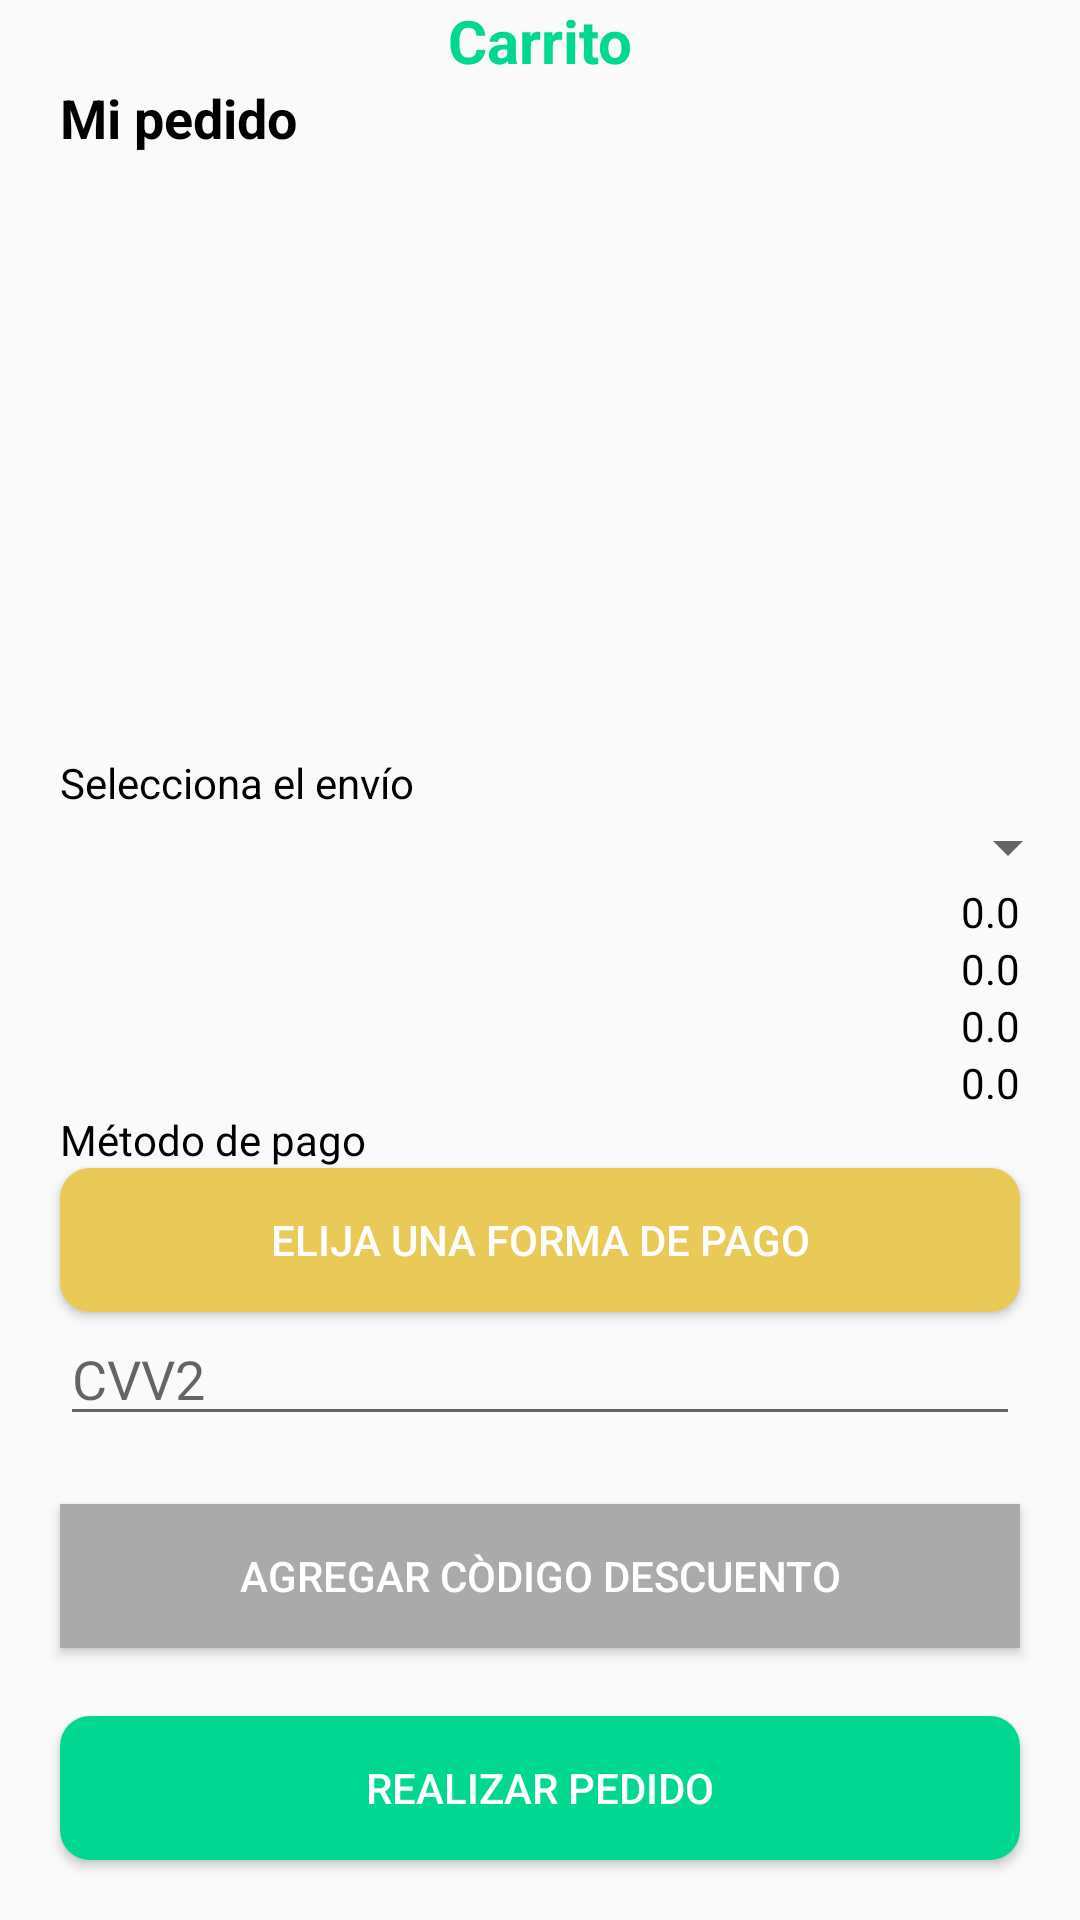

This screen was rendered from an Android layout file. Write that file and the resources it references.
<!-- AndroidManifest.xml: activity theme Theme.AppCompat.Light.NoActionBar -->
<!-- res/layout/activity_mi_pedido.xml -->
<?xml version="1.0" encoding="utf-8"?>
<androidx.constraintlayout.widget.ConstraintLayout xmlns:android="http://schemas.android.com/apk/res/android"
    xmlns:app="http://schemas.android.com/apk/res-auto"
    xmlns:tools="http://schemas.android.com/tools"
    android:layout_width="match_parent"
    android:layout_height="match_parent"
    tools:context=".activities.MiPedidoActivity">

    <ProgressBar
        android:id="@+id/pbCargandoMiPedidoActivity"
        style="?android:attr/progressBarStyle"
        android:layout_width="wrap_content"
        android:layout_height="wrap_content"
        android:layout_gravity="center"
        android:elevation="15dp"
        android:indeterminateDrawable="@drawable/circular_progress_dialog"
        android:visibility="gone"
        app:layout_constraintBottom_toBottomOf="parent"
        app:layout_constraintEnd_toEndOf="parent"
        app:layout_constraintStart_toStartOf="parent"
        app:layout_constraintTop_toTopOf="parent" />

    <ScrollView
        android:id="@+id/scrollView3"
        android:layout_width="match_parent"
        android:layout_height="match_parent"
        android:fillViewport="true"
        app:layout_constraintBottom_toBottomOf="parent"
        app:layout_constraintEnd_toEndOf="parent"
        app:layout_constraintStart_toStartOf="parent"
        app:layout_constraintTop_toTopOf="parent">

        <androidx.constraintlayout.widget.ConstraintLayout
            android:layout_width="match_parent"
            android:layout_height="match_parent"
            android:orientation="vertical">

            <androidx.constraintlayout.widget.ConstraintLayout
                android:id="@+id/constraintLayout3"
                android:layout_width="match_parent"
                android:layout_height="wrap_content"
                app:layout_constraintEnd_toEndOf="parent"
                app:layout_constraintStart_toStartOf="parent"
                app:layout_constraintTop_toTopOf="parent">

                <TextView
                    android:id="@+id/tvMiCarrito"
                    android:layout_width="wrap_content"
                    android:layout_height="wrap_content"
                    android:layout_marginStart="20dp"
                    android:layout_marginEnd="20dp"
                    android:text="Carrito"
                    android:textColor="@color/green_light"
                    android:textSize="20sp"
                    android:textStyle="bold"
                    app:layout_constraintEnd_toEndOf="parent"
                    app:layout_constraintStart_toStartOf="parent"
                    app:layout_constraintTop_toTopOf="parent" />
            </androidx.constraintlayout.widget.ConstraintLayout>

            <TextView
                android:id="@+id/tvTitleMiPedido"
                android:layout_width="0dp"
                android:layout_height="wrap_content"
                android:layout_marginStart="20dp"
                android:layout_marginEnd="20dp"
                android:text="Mi pedido"
                android:textColor="#000000"
                android:textSize="18sp"
                android:textStyle="bold"
                app:layout_constraintEnd_toEndOf="parent"
                app:layout_constraintStart_toStartOf="parent"
                app:layout_constraintTop_toBottomOf="@+id/constraintLayout3" />

            <ListView
                android:id="@+id/listaProductos"
                android:layout_width="0dp"
                android:layout_height="200dp"
                android:layout_marginBottom="10dp"
                android:layoutAnimation="@anim/layout_animation"
                app:layout_constraintBottom_toTopOf="@+id/tvSeleccionaElEnvioLabelMiPedido"
                app:layout_constraintEnd_toEndOf="parent"
                app:layout_constraintHorizontal_bias="0.0"
                app:layout_constraintStart_toStartOf="parent"
                app:layout_constraintTop_toBottomOf="@+id/tvTitleMiPedido">

            </ListView>

            <Button
                android:id="@+id/btnCodigoOpen"
                android:layout_width="0dp"
                android:layout_height="wrap_content"
                android:layout_marginStart="20dp"
                android:layout_marginEnd="20dp"
                android:background="#AAAAAA"
                android:onClick="AbreFragmentCodigoDescuento"
                android:text="Agregar còdigo descuento"
                android:textColor="#FFFFFF"
                app:layout_constraintBottom_toTopOf="@+id/btnComprar"
                app:layout_constraintEnd_toEndOf="parent"
                app:layout_constraintHorizontal_bias="0.0"
                app:layout_constraintStart_toStartOf="parent"
                app:layout_constraintTop_toBottomOf="@+id/etCVV2MiPedido" />

            <Spinner
                android:id="@+id/spCostos"
                android:layout_width="0dp"
                android:layout_height="wrap_content"
                app:layout_constraintEnd_toEndOf="parent"
                app:layout_constraintStart_toStartOf="parent"
                app:layout_constraintTop_toBottomOf="@+id/tvSeleccionaElEnvioLabelMiPedido" />

            <TextView
                android:id="@+id/tvSubTotalMiPedido"
                android:layout_width="wrap_content"
                android:layout_height="wrap_content"
                android:layout_marginEnd="20dp"
                android:text="0.0"
                android:textColor="#000000"
                app:layout_constraintBottom_toTopOf="@+id/tvPrecioEnvio"
                app:layout_constraintEnd_toEndOf="parent"
                app:layout_constraintTop_toBottomOf="@+id/spCostos" />

            <TextView
                android:id="@+id/tvPrecioEnvio"
                android:layout_width="wrap_content"
                android:layout_height="wrap_content"
                android:layout_marginEnd="20dp"
                android:text="0.0"
                android:textColor="#000000"
                app:layout_constraintEnd_toEndOf="parent"
                app:layout_constraintTop_toBottomOf="@+id/tvSubTotalMiPedido" />

            <TextView
                android:id="@+id/tvComisionTarjetaMiPedido"
                android:layout_width="wrap_content"
                android:layout_height="wrap_content"
                android:layout_marginEnd="20dp"
                android:text="0.0"
                android:textColor="#000000"
                app:layout_constraintEnd_toEndOf="parent"
                app:layout_constraintTop_toBottomOf="@+id/tvPrecioEnvio" />

            <TextView
                android:id="@+id/tvTotal"
                android:layout_width="wrap_content"
                android:layout_height="wrap_content"
                android:layout_marginEnd="20dp"
                android:text="0.0"
                android:textColor="#000000"
                app:layout_constraintEnd_toEndOf="parent"
                app:layout_constraintTop_toBottomOf="@+id/tvComisionTarjetaMiPedido" />

            <Button
                android:id="@+id/btnComprar"
                style="@style/custom_btn_green"
                android:layout_width="match_parent"
                android:layout_height="wrap_content"
                android:layout_marginStart="20dp"
                android:layout_marginEnd="20dp"
                android:layout_marginBottom="20dp"
                android:onClick="comprar"
                android:text="Realizar pedido"
                app:layout_constraintBottom_toBottomOf="parent"
                app:layout_constraintEnd_toEndOf="parent"
                app:layout_constraintStart_toStartOf="parent" />

            <EditText
                android:id="@+id/etCVV2MiPedido"
                android:layout_width="0dp"
                android:layout_height="wrap_content"
                android:layout_marginStart="20dp"
                android:layout_marginEnd="20dp"
                android:ems="10"
                android:hint="CVV2"
                android:inputType="number"
                android:textColor="#000000"
                app:layout_constraintEnd_toEndOf="parent"
                app:layout_constraintStart_toStartOf="parent"
                app:layout_constraintTop_toBottomOf="@+id/btnMetodoPagoCarritoActivity" />

            <Button
                android:id="@+id/btnMetodoPagoCarritoActivity"
                style="@style/custom_btn_gray"
                android:layout_width="0dp"
                android:layout_height="wrap_content"
                android:layout_marginStart="20dp"
                android:layout_marginEnd="20dp"
                android:onClick="preguntaTarjeta"
                android:padding="10dp"
                android:text="Elija una forma de pago"
                app:layout_constraintEnd_toEndOf="parent"
                app:layout_constraintStart_toStartOf="parent"
                app:layout_constraintTop_toBottomOf="@+id/tvMetodoPagoLabelMiPedido" />

            <TextView
                android:id="@+id/tvSeleccionaElEnvioLabelMiPedido"
                android:layout_width="0dp"
                android:layout_height="wrap_content"
                android:layout_marginStart="20dp"
                android:layout_marginEnd="20dp"
                android:text="Selecciona el envío"
                android:textColor="#000000"
                app:layout_constraintEnd_toEndOf="parent"
                app:layout_constraintStart_toStartOf="@+id/spCostos"
                app:layout_constraintTop_toBottomOf="@+id/listaProductos" />

            <TextView
                android:id="@+id/tvMetodoPagoLabelMiPedido"
                android:layout_width="0dp"
                android:layout_height="wrap_content"
                android:layout_marginStart="20dp"
                android:layout_marginEnd="20dp"
                android:text="Método de pago"
                android:textColor="#000000"
                app:layout_constraintEnd_toEndOf="parent"
                app:layout_constraintStart_toStartOf="parent"
                app:layout_constraintTop_toBottomOf="@+id/tvTotal" />


        </androidx.constraintlayout.widget.ConstraintLayout>

    </ScrollView>

</androidx.constraintlayout.widget.ConstraintLayout>
<!-- resources referenced by this layout -->
<resources>
  <color name="green_light">#00D891</color>
  <!-- drawable circular_progress_dialog (drawable) -->
  <?xml version="1.0" encoding="utf-8"?>
  <rotate xmlns:android="http://schemas.android.com/apk/res/android"
      android:pivotX="50%" android:pivotY="50%" android:fromDegrees="0"
      android:toDegrees="360">
      <shape android:shape="ring" android:innerRadiusRatio="3"
          android:thicknessRatio="9" android:useLevel="false">
          <size android:width="76dip" android:height="76dip" />
          <gradient android:type="sweep" android:useLevel="false"
              android:startColor="@color/green_light"
              android:endColor="@color/green_light_transparent"
              android:angle="0"/>
      </shape>
  </rotate>
  <style name="custom_btn_gray">
          <item name="android:background">@drawable/selector_btn_gray</item>
          <item name="android:textColor">@color/white</item>
      </style>
  <style name="custom_btn_green">
          <item name="android:background">@drawable/selector_btn_green</item>
          <item name="android:textColor">@color/white</item>
      </style>
  <color name="green_light_transparent">#55e891</color>
  <!-- drawable selector_btn_gray (drawable) -->
  <?xml version="1.0" encoding="utf-8"?>
  <selector xmlns:android="http://schemas.android.com/apk/res/android">
      <item android:state_pressed="true" android:state_enabled="true" android:drawable="@drawable/btn_gray_dark"/>
      <item android:state_focused="true" android:state_enabled="true" android:drawable="@drawable/btn_gray_dark"/>
      <item android:state_enabled="true" android:state_selected="true" android:drawable="@drawable/btn_gray_dark"/>
      <item android:drawable="@drawable/btn_gray_light"/>
  </selector>
  <color name="white">#FFFFFF</color>
  <!-- drawable selector_btn_green (drawable) -->
  <?xml version="1.0" encoding="utf-8"?>
  <selector xmlns:android="http://schemas.android.com/apk/res/android">
      <item android:state_pressed="true" android:state_enabled="true" android:drawable="@drawable/btn_green_dark"/>
      <item android:state_focused="true" android:state_enabled="true" android:drawable="@drawable/btn_green_dark"/>
      <item android:state_enabled="true" android:state_selected="true" android:drawable="@drawable/btn_green_dark"/>
      <item android:drawable="@drawable/btn_green_light"/>
  
  </selector>
  <!-- drawable btn_gray_dark (drawable) -->
  <?xml version="1.0" encoding="utf-8"?>
  <shape xmlns:android="http://schemas.android.com/apk/res/android"
      android:shape="rectangle">
      <solid android:color="@color/yellow_dark"/>
      <corners android:radius="10dp"/>
  </shape>
  <!-- drawable btn_gray_light (drawable) -->
  <?xml version="1.0" encoding="utf-8"?>
  <shape xmlns:android="http://schemas.android.com/apk/res/android"
      android:shape="rectangle">
      <solid android:color="@color/yellow_light"/>
      <corners android:radius="10dp"/>
  
  </shape>
  <!-- drawable btn_green_dark (drawable) -->
  <?xml version="1.0" encoding="utf-8"?>
  <shape xmlns:android="http://schemas.android.com/apk/res/android"
      android:shape="rectangle">
      <solid android:color="@color/green_dark"/>
      <corners android:radius="10dp"></corners>
  </shape>
  <!-- drawable btn_green_light (drawable) -->
  <?xml version="1.0" encoding="utf-8"?>
  <shape xmlns:android="http://schemas.android.com/apk/res/android"
      android:shape="rectangle">
      <solid android:color="@color/green_light"/>
      <corners android:radius="10dp"/>
  </shape>
  <color name="yellow_dark">#E9b869</color>
  <color name="yellow_light">#E9C958</color>
  <color name="green_dark">#11c9a2</color>
</resources>
